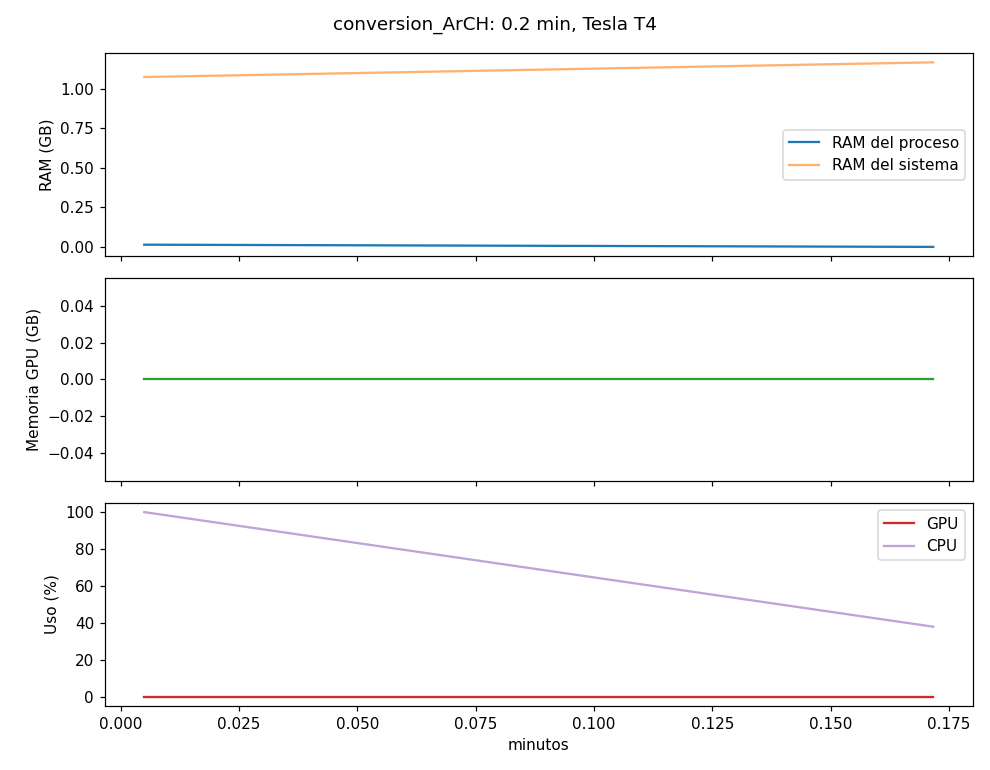

Source data for this figure (header and first rows):
t_s, ram_proceso_GB, ram_sistema_usada_GB, ram_sistema_total_GB, gpu_mem_usada_MB, gpu_mem_total_MB, gpu_uso_pct, cpu_pct
0.3, 0.014, 1.075, 12.67, 0.0, 15360, 0.0, 100.0
10.3, 0.0, 1.168, 12.67, 0.0, 15360, 0.0, 37.9
